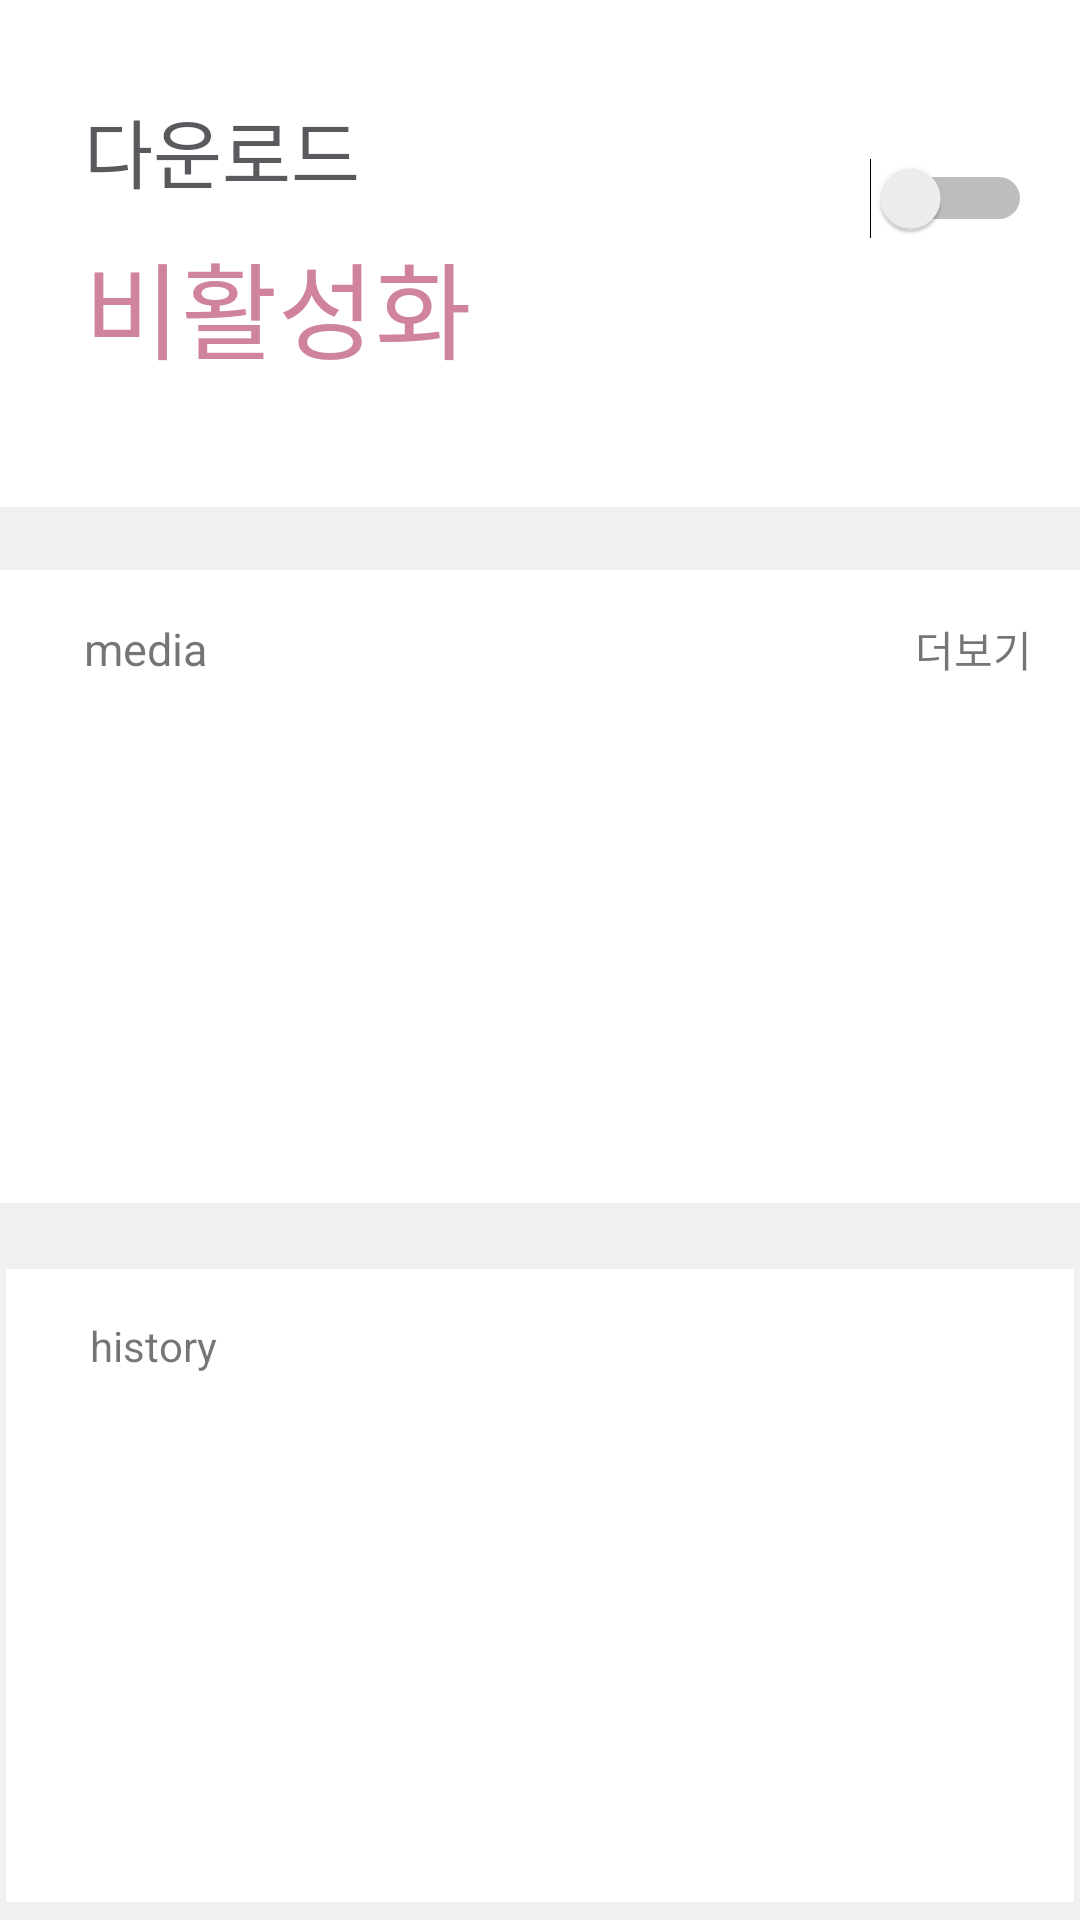

This screen was rendered from an Android layout file. Write that file and the resources it references.
<!-- AndroidManifest.xml: application theme AppTheme -->
<!-- res/layout/content_home.xml -->
<?xml version="1.0" encoding="utf-8"?>
<androidx.constraintlayout.widget.ConstraintLayout
        xmlns:android="http://schemas.android.com/apk/res/android"
        xmlns:tools="http://schemas.android.com/tools"
        xmlns:app="http://schemas.android.com/apk/res-auto"
        android:layout_width="match_parent"
        android:layout_height="match_parent"
        android:fitsSystemWindows="true"
        android:background="#f0f0f0"
        app:layout_behavior="@string/appbar_scrolling_view_behavior"
        tools:showIn="@layout/main"
        tools:context=".MainActivity">

    <androidx.constraintlayout.widget.ConstraintLayout
            android:layout_width="0dp"
            android:layout_height="169dp" android:background="#ffffff" android:id="@+id/constraintLayout2"
            android:layout_marginBottom="21dp" app:layout_constraintEnd_toEndOf="parent"
            app:layout_constraintBottom_toTopOf="@+id/constraintLayout3" app:layout_constraintTop_toTopOf="parent"
            app:layout_constraintStart_toStartOf="parent">

        <TextView
                android:text="다운로드"
                android:layout_width="wrap_content"
                android:layout_height="wrap_content"
                android:id="@+id/textView1"
                android:textSize="25sp"
                app:layout_constraintTop_toTopOf="parent" app:layout_constraintStart_toStartOf="parent"
                android:layout_marginTop="32dp" android:layout_marginLeft="28dp" android:layout_marginStart="28dp"
                android:textColor="#595A5E"/>
        <TextView
                android:text="비활성화"
                android:layout_width="wrap_content"
                android:layout_height="wrap_content"
                android:id="@+id/ActiveText"
                android:textSize="35sp"
                app:layout_constraintStart_toStartOf="@+id/textView1" android:layout_marginTop="8dp"
                app:layout_constraintTop_toBottomOf="@+id/textView1" android:textColor="#CF839F"/>
        <Switch
                android:layout_width="70dp"
                android:layout_height="52dp"
                android:id="@+id/ActiveSwitch"
                android:textSize="16sp"
                app:layout_constraintTop_toTopOf="parent" android:layout_marginTop="40dp"
                android:layout_marginEnd="16dp" android:layout_marginRight="16dp"
                app:layout_constraintEnd_toEndOf="parent" android:scrollbarSize="4dp" android:switchMinWidth="50dp"
        />
    </androidx.constraintlayout.widget.ConstraintLayout>
    <androidx.constraintlayout.widget.ConstraintLayout
            android:layout_width="0dp"
            android:layout_height="0dp" android:background="#ffffff"
            android:id="@+id/constraintLayout3"
            app:layout_constraintTop_toBottomOf="@+id/constraintLayout2"
            android:layout_marginBottom="22dp" app:layout_constraintEnd_toEndOf="parent"
            app:layout_constraintBottom_toTopOf="@+id/constraintLayout5" app:layout_constraintStart_toStartOf="parent">

        <TextView
                android:text="media"
                android:layout_width="wrap_content"
                android:layout_height="wrap_content"
                android:id="@+id/textview_media"
                app:layout_constraintTop_toTopOf="parent" app:layout_constraintStart_toStartOf="parent"
                android:layout_marginLeft="28dp" android:layout_marginTop="16dp" android:layout_marginStart="28dp"
                android:textSize="15sp"/>
        <TextView
                android:text="더보기"
                android:layout_width="wrap_content"
                android:layout_height="wrap_content"
                android:id="@+id/MediaView"
                app:layout_constraintTop_toTopOf="parent" android:layout_marginTop="16dp"
                android:layout_marginEnd="16dp" android:layout_marginRight="16dp"
                app:layout_constraintEnd_toEndOf="parent"/>
    </androidx.constraintlayout.widget.ConstraintLayout>
    <androidx.constraintlayout.widget.ConstraintLayout
            android:layout_width="0dp"
            android:layout_height="0dp"
            android:background="#ffffff"
            android:id="@+id/constraintLayout5"
            app:layout_constraintTop_toBottomOf="@+id/constraintLayout3" android:layout_marginBottom="6dp"
            app:layout_constraintEnd_toEndOf="parent" app:layout_constraintStart_toStartOf="parent"
            android:layout_marginLeft="2dp" app:layout_constraintBottom_toBottomOf="parent"
            android:layout_marginStart="2dp" android:layout_marginEnd="2dp" android:layout_marginRight="2dp">

        <TextView
                android:text="더보기"
                android:layout_width="wrap_content"
                android:layout_height="wrap_content" android:id="@+id/HistoryView"
                app:layout_constraintTop_toTopOf="parent"
                android:layout_marginTop="16dp" android:layout_marginEnd="16dp" android:layout_marginRight="16dp"
                app:layout_constraintEnd_toEndOf="parent" android:layout_marginBottom="10dp"
                app:layout_constraintBottom_toTopOf="@+id/main_history_recycleview"/>
        <TextView
                android:text="history"
                android:layout_width="wrap_content"
                android:layout_height="wrap_content"
                android:id="@+id/textview_history"
                app:layout_constraintStart_toStartOf="parent" android:layout_marginLeft="28dp"
                android:layout_marginStart="28dp"
                android:layout_marginTop="16dp" app:layout_constraintTop_toTopOf="parent"/>
        <androidx.recyclerview.widget.RecyclerView
                android:layout_width="395dp"
                android:layout_height="230dp"
                app:layout_constraintEnd_toEndOf="parent" app:layout_constraintStart_toStartOf="parent"
                android:id="@+id/main_history_recycleview" app:layout_constraintBottom_toBottomOf="parent"
                android:layout_marginBottom="6dp" android:layout_marginTop="8dp"
                app:layout_constraintTop_toTopOf="parent" app:layout_constraintHorizontal_bias="0.545"
                app:layout_constraintVertical_bias="1.0"/>
    </androidx.constraintlayout.widget.ConstraintLayout>


</androidx.constraintlayout.widget.ConstraintLayout>
<!-- res/layout/main.xml (included above) -->
<?xml version="1.0" encoding="utf-8"?>
<androidx.coordinatorlayout.widget.CoordinatorLayout
        xmlns:android="http://schemas.android.com/apk/res/android"
        xmlns:app="http://schemas.android.com/apk/res-auto"
        xmlns:tools="http://schemas.android.com/tools"
        android:layout_width="match_parent"
        android:layout_height="match_parent"
        android:fitsSystemWindows="true"
        tools:context="com.youngwon.mediacollector.MainActivity">

    <com.google.android.material.appbar.AppBarLayout
            android:layout_height="wrap_content"
            android:layout_width="match_parent"
            android:theme="@style/AppTheme.AppBarOverlay">

        <androidx.appcompat.widget.Toolbar
                android:id="@+id/toolbar"
                android:layout_width="match_parent"
                android:layout_height="?attr/actionBarSize"
                android:background="?attr/colorPrimary"
                app:popupTheme="@style/AppTheme.PopupOverlay"/>

    </com.google.android.material.appbar.AppBarLayout>

    <androidx.drawerlayout.widget.DrawerLayout
            xmlns:android="http://schemas.android.com/apk/res/android"
            xmlns:app="http://schemas.android.com/apk/res-auto"
            xmlns:tools="http://schemas.android.com/tools"
            android:id="@+id/drawer_layout"
            android:layout_width="match_parent"
            android:layout_height="match_parent"
            android:layout_marginTop="?attr/actionBarSize"
            tools:openDrawer="start">

        <include layout="@layout/content_home"/>

        <com.google.android.material.navigation.NavigationView
                android:id="@+id/nav_view"
                android:layout_width="wrap_content"
                android:layout_height="match_parent"
                android:layout_gravity="start"
                app:menu="@menu/nav_menu"/>

    </androidx.drawerlayout.widget.DrawerLayout>

</androidx.coordinatorlayout.widget.CoordinatorLayout>
<!-- resources referenced by this layout -->
<resources>
  <style name="AppTheme.AppBarOverlay" parent="ThemeOverlay.AppCompat.Dark.ActionBar" />
  <style name="AppTheme.PopupOverlay" parent="ThemeOverlay.AppCompat.Light" />
  <style name="AppTheme" parent="Theme.AppCompat.Light.DarkActionBar">
          
          <item name="colorPrimary">@color/colorPrimary</item>
          <item name="colorPrimaryDark">@color/colorPrimary</item>
          <item name="colorAccent">@color/colorAccent</item>
      </style>
  <color name="colorPrimary">#202124</color>
  <color name="colorAccent">#D81B60</color>
</resources>
